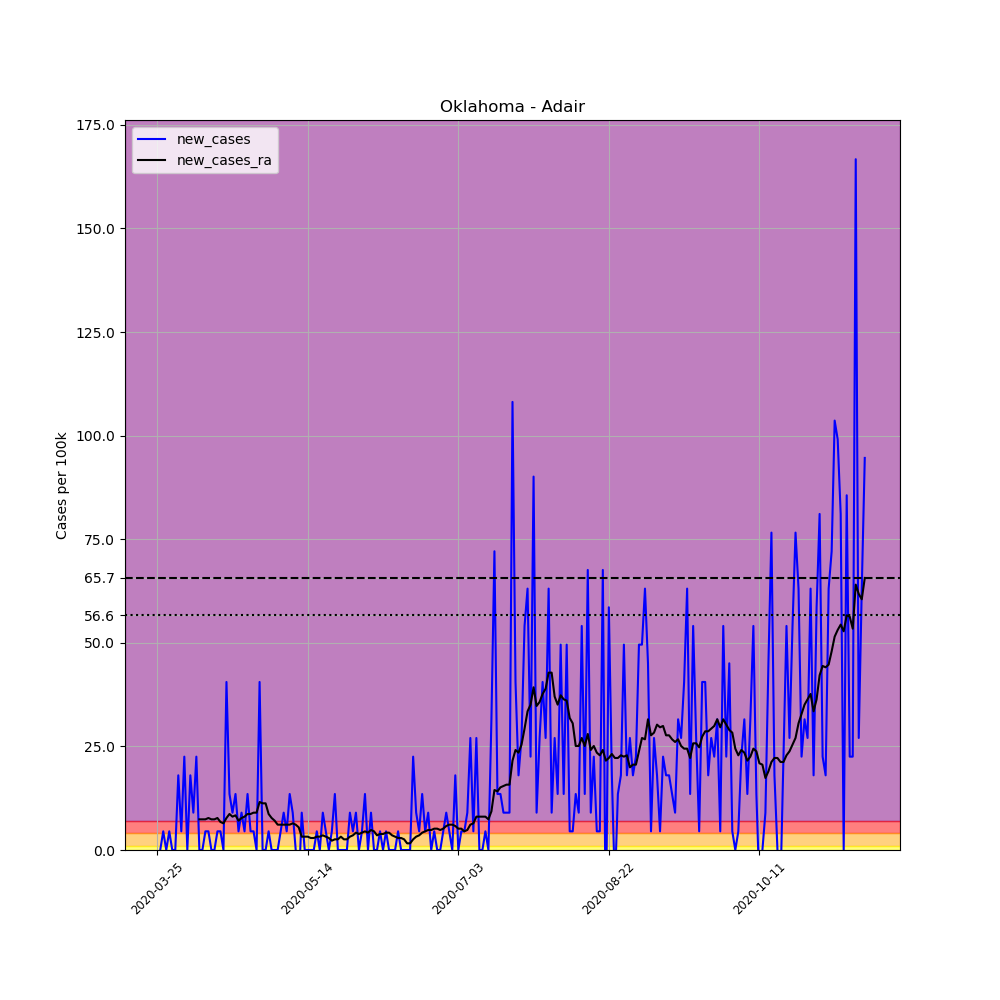

The table this chart was drawn from, first rows:
, date, county, state, fips, cases, deaths, COUNTY, STNAME, CTYNAME, POPESTIMATE2019, per_100k, new_cases, new_cases_ra
346943, 2020-03-25, Adair, Oklahoma, 40001, 2, 0, 1, Oklahoma, Adair, 22194, 9.011, , 
346944, 2020-03-26, Adair, Oklahoma, 40001, 2, 0, 1, Oklahoma, Adair, 22194, 9.011, 0.0, 
346945, 2020-03-27, Adair, Oklahoma, 40001, 3, 0, 1, Oklahoma, Adair, 22194, 13.52, 4.506, 
346946, 2020-03-28, Adair, Oklahoma, 40001, 3, 0, 1, Oklahoma, Adair, 22194, 13.52, 0.0, 
346947, 2020-03-29, Adair, Oklahoma, 40001, 4, 0, 1, Oklahoma, Adair, 22194, 18.02, 4.506, 
346948, 2020-03-30, Adair, Oklahoma, 40001, 4, 0, 1, Oklahoma, Adair, 22194, 18.02, 0.0, 
346949, 2020-03-31, Adair, Oklahoma, 40001, 4, 0, 1, Oklahoma, Adair, 22194, 18.02, 0.0, 
346950, 2020-04-01, Adair, Oklahoma, 40001, 8, 0, 1, Oklahoma, Adair, 22194, 36.05, 18.02, 
346951, 2020-04-02, Adair, Oklahoma, 40001, 9, 0, 1, Oklahoma, Adair, 22194, 40.55, 4.506, 
346952, 2020-04-03, Adair, Oklahoma, 40001, 14, 0, 1, Oklahoma, Adair, 22194, 63.08, 22.53, 
346953, 2020-04-04, Adair, Oklahoma, 40001, 14, 0, 1, Oklahoma, Adair, 22194, 63.08, 0.0, 
346954, 2020-04-05, Adair, Oklahoma, 40001, 18, 0, 1, Oklahoma, Adair, 22194, 81.1, 18.02, 
346955, 2020-04-06, Adair, Oklahoma, 40001, 20, 0, 1, Oklahoma, Adair, 22194, 90.11, 9.011, 
346956, 2020-04-07, Adair, Oklahoma, 40001, 25, 1, 1, Oklahoma, Adair, 22194, 112.6, 22.53, 
346957, 2020-04-08, Adair, Oklahoma, 40001, 25, 2, 1, Oklahoma, Adair, 22194, 112.6, 0.0, 7.402
346958, 2020-04-09, Adair, Oklahoma, 40001, 25, 2, 1, Oklahoma, Adair, 22194, 112.6, 0.0, 7.402
346959, 2020-04-10, Adair, Oklahoma, 40001, 26, 2, 1, Oklahoma, Adair, 22194, 117.1, 4.506, 7.402
346960, 2020-04-11, Adair, Oklahoma, 40001, 27, 2, 1, Oklahoma, Adair, 22194, 121.7, 4.506, 7.724
346961, 2020-04-12, Adair, Oklahoma, 40001, 27, 2, 1, Oklahoma, Adair, 22194, 121.7, 0.0, 7.402
346962, 2020-04-13, Adair, Oklahoma, 40001, 27, 2, 1, Oklahoma, Adair, 22194, 121.7, 0.0, 7.402
346963, 2020-04-14, Adair, Oklahoma, 40001, 28, 2, 1, Oklahoma, Adair, 22194, 126.2, 4.506, 7.724
346964, 2020-04-15, Adair, Oklahoma, 40001, 29, 3, 1, Oklahoma, Adair, 22194, 130.7, 4.506, 6.759
346965, 2020-04-16, Adair, Oklahoma, 40001, 29, 3, 1, Oklahoma, Adair, 22194, 130.7, 0.0, 6.437
346966, 2020-04-17, Adair, Oklahoma, 40001, 38, 3, 1, Oklahoma, Adair, 22194, 171.2, 40.55, 7.724
346967, 2020-04-18, Adair, Oklahoma, 40001, 41, 3, 1, Oklahoma, Adair, 22194, 184.7, 13.52, 8.69
346968, 2020-04-19, Adair, Oklahoma, 40001, 43, 3, 1, Oklahoma, Adair, 22194, 193.7, 9.011, 8.046
346969, 2020-04-20, Adair, Oklahoma, 40001, 46, 3, 1, Oklahoma, Adair, 22194, 207.3, 13.52, 8.368
346970, 2020-04-21, Adair, Oklahoma, 40001, 47, 3, 1, Oklahoma, Adair, 22194, 211.8, 4.506, 7.08
346971, 2020-04-22, Adair, Oklahoma, 40001, 49, 3, 1, Oklahoma, Adair, 22194, 220.8, 9.011, 7.724
346972, 2020-04-23, Adair, Oklahoma, 40001, 50, 3, 1, Oklahoma, Adair, 22194, 225.3, 4.506, 8.046
346973, 2020-04-24, Adair, Oklahoma, 40001, 53, 3, 1, Oklahoma, Adair, 22194, 238.8, 13.52, 8.69
346974, 2020-04-25, Adair, Oklahoma, 40001, 54, 3, 1, Oklahoma, Adair, 22194, 243.3, 4.506, 8.69
346975, 2020-04-26, Adair, Oklahoma, 40001, 55, 3, 1, Oklahoma, Adair, 22194, 247.8, 4.506, 9.011
346976, 2020-04-27, Adair, Oklahoma, 40001, 55, 3, 1, Oklahoma, Adair, 22194, 247.8, 0.0, 9.011
346977, 2020-04-28, Adair, Oklahoma, 40001, 64, 3, 1, Oklahoma, Adair, 22194, 288.4, 40.55, 11.59
346978, 2020-04-29, Adair, Oklahoma, 40001, 64, 3, 1, Oklahoma, Adair, 22194, 288.4, 0.0, 11.26
346979, 2020-04-30, Adair, Oklahoma, 40001, 64, 3, 1, Oklahoma, Adair, 22194, 288.4, 0.0, 11.26
346980, 2020-05-01, Adair, Oklahoma, 40001, 65, 3, 1, Oklahoma, Adair, 22194, 292.9, 4.506, 8.69
346981, 2020-05-02, Adair, Oklahoma, 40001, 65, 3, 1, Oklahoma, Adair, 22194, 292.9, 0.0, 7.724
346982, 2020-05-03, Adair, Oklahoma, 40001, 65, 3, 1, Oklahoma, Adair, 22194, 292.9, 0.0, 7.08
346983, 2020-05-04, Adair, Oklahoma, 40001, 65, 3, 1, Oklahoma, Adair, 22194, 292.9, 0.0, 6.115
346984, 2020-05-05, Adair, Oklahoma, 40001, 66, 3, 1, Oklahoma, Adair, 22194, 297.4, 4.506, 6.115
346985, 2020-05-06, Adair, Oklahoma, 40001, 68, 3, 1, Oklahoma, Adair, 22194, 306.4, 9.011, 6.115
346986, 2020-05-07, Adair, Oklahoma, 40001, 69, 3, 1, Oklahoma, Adair, 22194, 310.9, 4.506, 6.115
346987, 2020-05-08, Adair, Oklahoma, 40001, 72, 3, 1, Oklahoma, Adair, 22194, 324.4, 13.52, 6.115
346988, 2020-05-09, Adair, Oklahoma, 40001, 74, 3, 1, Oklahoma, Adair, 22194, 333.4, 9.011, 6.437
346989, 2020-05-10, Adair, Oklahoma, 40001, 74, 3, 1, Oklahoma, Adair, 22194, 333.4, 0.0, 6.115
346990, 2020-05-11, Adair, Oklahoma, 40001, 72, 3, 1, Oklahoma, Adair, 22194, 324.4, -9.011, 5.471
346991, 2020-05-12, Adair, Oklahoma, 40001, 74, 3, 1, Oklahoma, Adair, 22194, 333.4, 9.011, 3.218
346992, 2020-05-13, Adair, Oklahoma, 40001, 74, 3, 1, Oklahoma, Adair, 22194, 333.4, 0.0, 3.218
346993, 2020-05-14, Adair, Oklahoma, 40001, 74, 3, 1, Oklahoma, Adair, 22194, 333.4, 0.0, 3.218
346994, 2020-05-15, Adair, Oklahoma, 40001, 74, 3, 1, Oklahoma, Adair, 22194, 333.4, 0.0, 2.897
346995, 2020-05-16, Adair, Oklahoma, 40001, 74, 3, 1, Oklahoma, Adair, 22194, 333.4, 0.0, 2.897
346996, 2020-05-17, Adair, Oklahoma, 40001, 75, 3, 1, Oklahoma, Adair, 22194, 337.9, 4.506, 3.218
346997, 2020-05-18, Adair, Oklahoma, 40001, 75, 3, 1, Oklahoma, Adair, 22194, 337.9, 0.0, 3.218
346998, 2020-05-19, Adair, Oklahoma, 40001, 77, 3, 1, Oklahoma, Adair, 22194, 346.9, 9.011, 3.54
346999, 2020-05-20, Adair, Oklahoma, 40001, 78, 3, 1, Oklahoma, Adair, 22194, 351.4, 4.506, 3.218
347000, 2020-05-21, Adair, Oklahoma, 40001, 78, 3, 1, Oklahoma, Adair, 22194, 351.4, 0.0, 2.897
347001, 2020-05-22, Adair, Oklahoma, 40001, 79, 3, 1, Oklahoma, Adair, 22194, 356, 4.506, 2.253
347002, 2020-05-23, Adair, Oklahoma, 40001, 82, 3, 1, Oklahoma, Adair, 22194, 369.5, 13.52, 2.575
... 176 more rows
